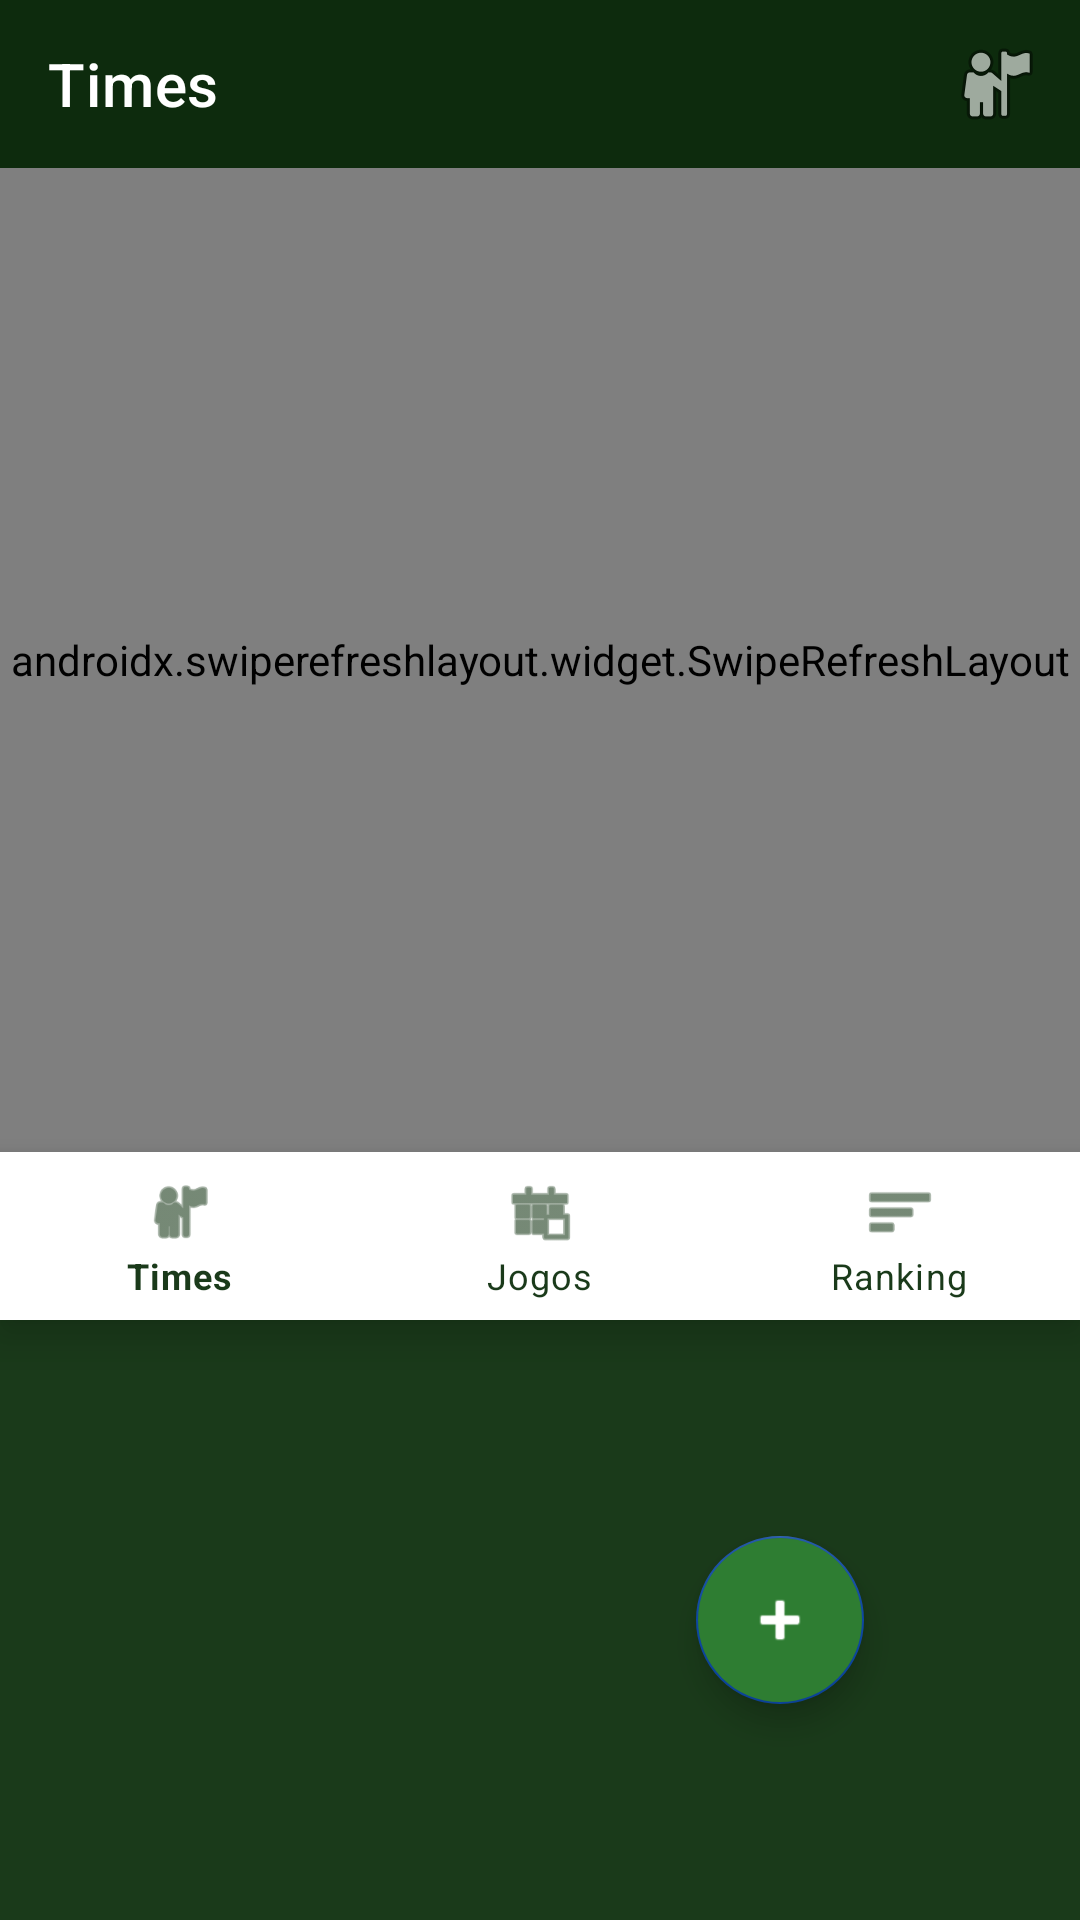

Produce the Android XML layout that renders to this screen, including the resource entries it uses.
<!-- AndroidManifest.xml: application theme Theme.FutebolAmador -->
<!-- res/layout/fragment_times.xml -->
<?xml version="1.0" encoding="utf-8"?>
<LinearLayout
    xmlns:android="http://schemas.android.com/apk/res/android"
    xmlns:app="http://schemas.android.com/apk/res-auto"
    android:layout_width="match_parent"
    android:layout_height="match_parent"
    android:orientation="vertical"
    android:background="#1A3A1A">

    <com.google.android.material.appbar.AppBarLayout
        android:layout_width="match_parent"
        android:layout_height="wrap_content">
        <com.google.android.material.appbar.MaterialToolbar
            android:id="@+id/toolbarTimes"
            android:layout_width="match_parent"
            android:layout_height="?attr/actionBarSize"
            android:background="#0D2B0D"
            app:title="Times"
            app:titleTextColor="#FFFFFF"
            app:menu="@menu/menu_toolbar"/>
    </com.google.android.material.appbar.AppBarLayout>

    <androidx.swiperefreshlayout.widget.SwipeRefreshLayout
        android:id="@+id/swipeRefreshTimes"
        android:layout_width="match_parent"
        android:layout_height="0dp"
        android:layout_weight="1">

        <LinearLayout
            android:layout_width="match_parent"
            android:layout_height="match_parent"
            android:orientation="vertical"
            android:background="#1A3A1A">

            <LinearLayout
                android:id="@+id/layoutVazioTimes"
                android:layout_width="match_parent"
                android:layout_height="match_parent"
                android:orientation="vertical"
                android:gravity="center"
                android:visibility="gone">

                <ImageView
                    android:layout_width="80dp"
                    android:layout_height="80dp"
                    android:src="@android:drawable/ic_menu_myplaces"
                    android:alpha="0.3"
                    android:layout_marginBottom="16dp"
                    android:contentDescription="Vazio"/>

                <TextView
                    android:layout_width="wrap_content"
                    android:layout_height="wrap_content"
                    android:text="Nenhum time cadastrado"
                    android:textSize="16sp"
                    android:textColor="#B0BEC5"/>

                <TextView
                    android:layout_width="wrap_content"
                    android:layout_height="wrap_content"
                    android:text="Toque em + para adicionar"
                    android:textSize="13sp"
                    android:textColor="#78909C"/>

            </LinearLayout>

            <androidx.recyclerview.widget.RecyclerView
                android:id="@+id/recyclerTimes"
                android:layout_width="match_parent"
                android:layout_height="match_parent"
                android:padding="8dp"
                android:clipToPadding="false"/>

        </LinearLayout>
    </androidx.swiperefreshlayout.widget.SwipeRefreshLayout>

    <com.google.android.material.bottomnavigation.BottomNavigationView
        android:id="@+id/bottomNav"
        android:layout_width="match_parent"
        android:layout_height="wrap_content"
        android:background="#FFFFFF"
        app:itemIconTint="#1A3A1A"
        app:itemTextColor="#1A3A1A"
        app:itemActiveIndicatorColor="#E8F5E9"
        app:menu="@menu/bottom_nav_menu"/>

    <com.google.android.material.floatingactionbutton.FloatingActionButton
        android:id="@+id/fabAdicionarTime"
        android:layout_width="wrap_content"
        android:layout_height="wrap_content"
        android:layout_gravity="bottom|end"
        android:layout_margin="72dp"
        android:backgroundTint="#2E7D32"
        android:contentDescription="Adicionar Time"
        app:srcCompat="@android:drawable/ic_input_add"/>

</LinearLayout>
<!-- resources referenced by this layout -->
<resources>
  <style name="Theme.FutebolAmador" parent="Base.Theme.FutebolAmador" />
  <style name="Base.Theme.FutebolAmador" parent="Theme.MaterialComponents.Light.NoActionBar">
          <item name="colorPrimary">#1A3A1A</item>
          <item name="colorPrimaryVariant">#0D2B0D</item>
          <item name="colorOnPrimary">#FFFFFF</item>
          <item name="colorSecondary">#0D47A1</item>
          <item name="colorOnSecondary">#FFFFFF</item>
          <item name="android:colorBackground">#1A3A1A</item>
          <item name="colorSurface">#1E4620</item>
          <item name="colorOnSurface">#FFFFFF</item>
          <item name="android:statusBarColor">#0D2B0D</item>
          <item name="android:navigationBarColor">#0D2B0D</item>
          <item name="android:windowLightStatusBar">false</item>
      </style>
</resources>
